Run: headless pygame with SDL's dummy video driver; simulated clock (each Clock.tick advances the game by its frame time, no real sleeping); random seed 0; keys injected as events and as key.get_pressed() state; no mouse input; restart key R tapped at the start of phases 3 and 4.
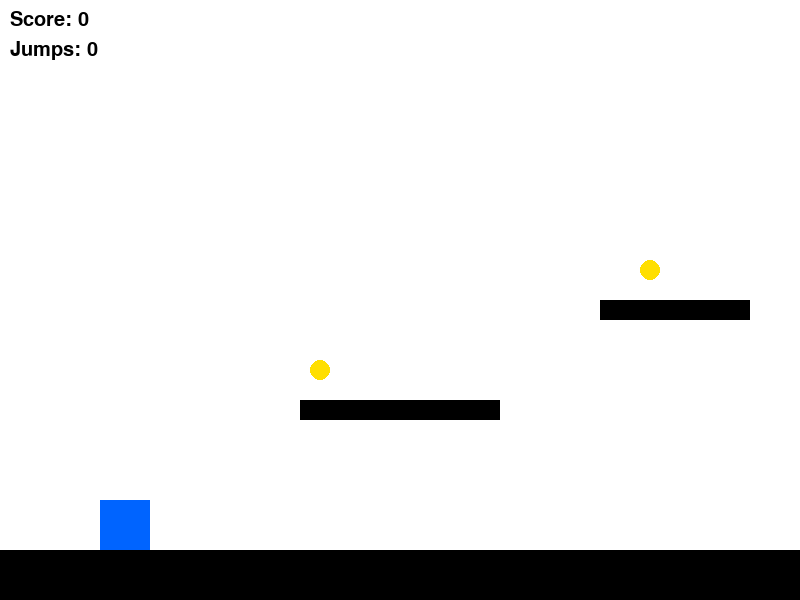
Frame 1 of 4 · flips 1–60 · no input
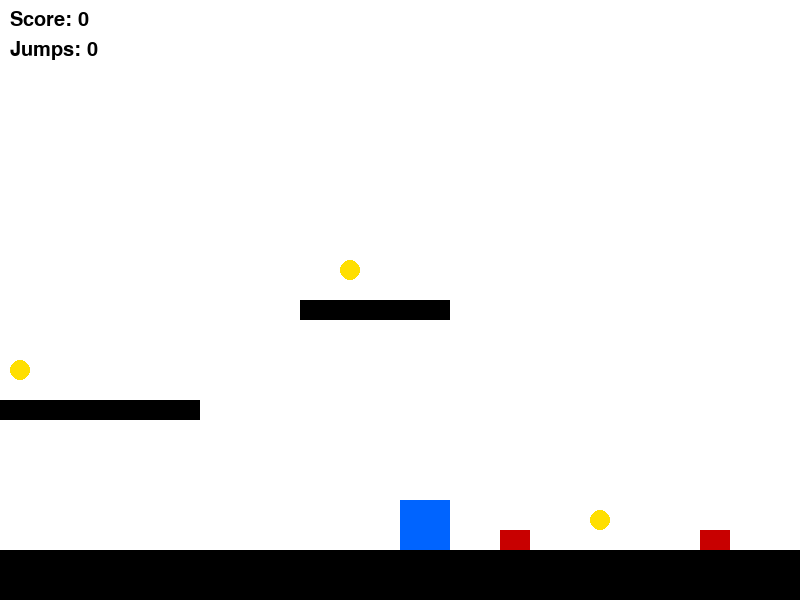
Frame 2 of 4 · flips 61–180 · tapped SPACE, RETURN · held RIGHT (→), D
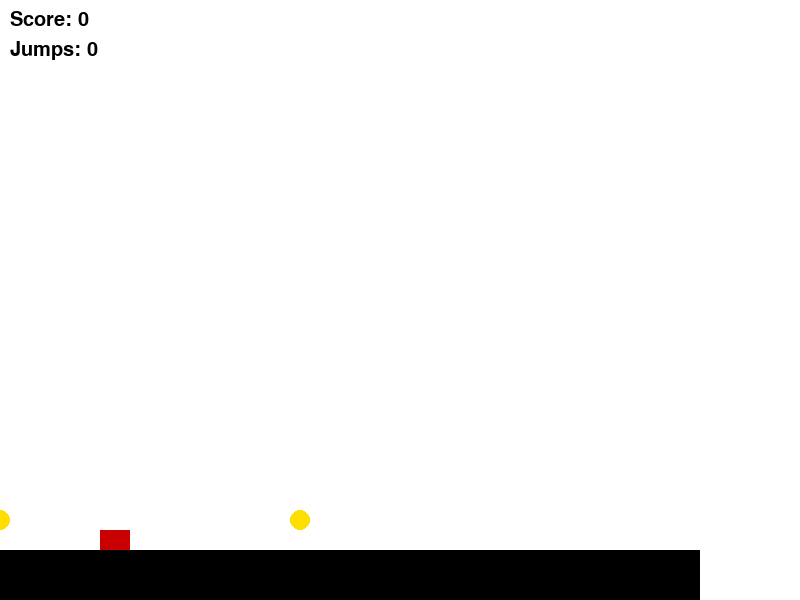
Frame 3 of 4 · flips 181–300 · tapped R · held DOWN (↓), S
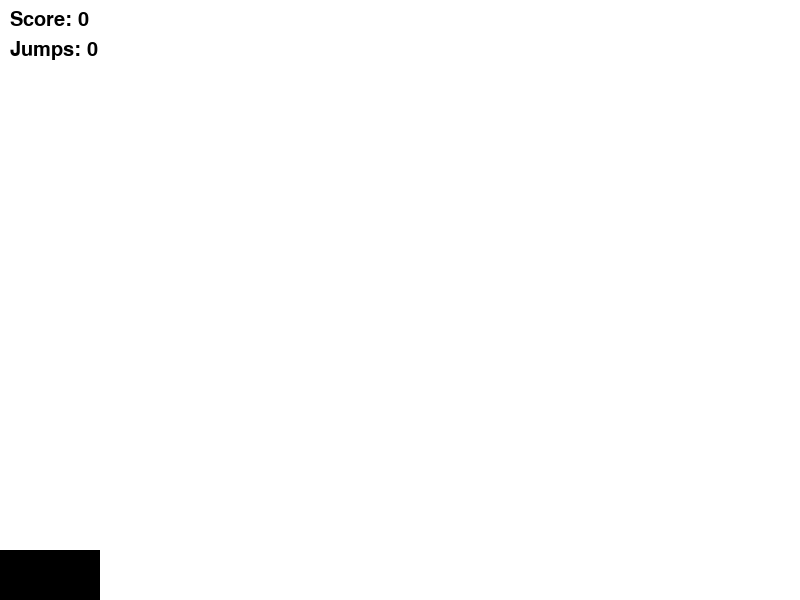
Frame 4 of 4 · flips 301–420 · tapped R · held LEFT (←), A, UP (↑), W

The pygame program that drew these frames:

import pygame
import sys
import random
from datetime import datetime

pygame.init()

# Constants
SCREEN_WIDTH, SCREEN_HEIGHT = 800, 600
WHITE = (255, 255, 255)
BLACK = (0, 0, 0)
BLUE = (0, 100, 255)
GOLD = (255, 223, 0)
RED = (200, 0, 0)
FPS = 60

# Instructions
print("How to Play:")
print("- Use LEFT and RIGHT arrow keys to move.")
print("- Press SPACE to jump.")
print("- Collect coins to increase your score.")
print("- Avoid falling off the screen or hitting obstacles.")

# Classes
class Player:
    def __init__(self, position):
        self.position = list(position)
        self.velocity = [0, 0]
        self.score = 0
        self.jump_count = 0
        self.coins_collected = 0
        self.distance_traveled = 0
        self.on_ground = False
        self.width, self.height = 50, 50

    def move(self):
        self.position[0] += self.velocity[0]
        self.position[1] += self.velocity[1]
        self.distance_traveled += abs(self.velocity[0])

    def jump(self):
        if self.on_ground:
            self.velocity[1] = -15
            self.jump_count += 1
            self.on_ground = False

    def collect_coin(self, coin):
        self.score += coin.value
        self.coins_collected += 1

    def get_distance(self):
        return self.distance_traveled

    def get_jump_count(self):
        return self.jump_count

    def get_coins_collected(self):
        return self.coins_collected

    def rect(self):
        return pygame.Rect(self.position[0], self.position[1], self.width, self.height)


class Coin:
    def __init__(self, position, value=10):
        self.position = position
        self.value = value
        self.radius = 10

    def collect(self, player):
        if pygame.Rect(player.rect()).collidepoint(self.position):
            player.collect_coin(self)
            return True
        return False


class Platform:
    def __init__(self, position, width, height):
        self.position = position
        self.width = width
        self.height = height

    def check_collision(self, player):
        player_rect = player.rect()
        platform_rect = pygame.Rect(self.position[0], self.position[1], self.width, self.height)
        if player_rect.colliderect(platform_rect) and player.velocity[1] >= 0:
            player.position[1] = self.position[1] - player.height
            player.velocity[1] = 0
            player.on_ground = True

    def rect(self):
        return pygame.Rect(self.position[0], self.position[1], self.width, self.height)


class Obstacle:
    def __init__(self, position, width, height):
        self.position = position
        self.width = width
        self.height = height

    def check_collision(self, player):
        obstacle_rect = pygame.Rect(self.position[0], self.position[1], self.width, self.height)
        return player.rect().colliderect(obstacle_rect)

    def rect(self):
        return pygame.Rect(self.position[0], self.position[1], self.width, self.height)


class GameWindow:
    def __init__(self):
        self.screen = pygame.display.set_mode((SCREEN_WIDTH, SCREEN_HEIGHT))
        pygame.display.set_caption("Platformer Game")
        self.clock = pygame.time.Clock()
        self.font = pygame.font.SysFont(None, 30)

    def render(self, player, platforms, coins, obstacles, game_over):
        self.screen.fill(WHITE)
        pygame.draw.rect(self.screen, BLUE, player.rect())
        for platform in platforms:
            pygame.draw.rect(self.screen, BLACK, platform.rect())
        for coin in coins:
            pygame.draw.circle(self.screen, GOLD, coin.position, coin.radius)
        for obstacle in obstacles:
            pygame.draw.rect(self.screen, RED, obstacle.rect())

        # HUD
        score_text = self.font.render(f"Score: {player.score}", True, BLACK)
        jump_text = self.font.render(f"Jumps: {player.jump_count}", True, BLACK)
        self.screen.blit(score_text, (10, 10))
        self.screen.blit(jump_text, (10, 40))

        if game_over:
            over_text = self.font.render("Game Over! Press R to Restart.", True, RED)
            self.screen.blit(over_text, (SCREEN_WIDTH // 2 - 150, SCREEN_HEIGHT // 2))

        pygame.display.flip()

    def update(self):
        self.clock.tick(FPS)


def main():
    game_window = GameWindow()
    player = Player((100, 500))
    platforms = [Platform((0, 550), 1600, 50), Platform((300, 400), 200, 20), Platform((600, 300), 150, 20)]
    coins = [Coin((320, 370)), Coin((650, 270)), Coin((900, 520)), Coin((1200, 520))]
    obstacles = [Obstacle((800, 530), 30, 20), Obstacle((1000, 530), 30, 20)]
    gravity = 1
    scroll_x = 0
    game_over = False

    while True:
        for event in pygame.event.get():
            if event.type == pygame.QUIT:
                pygame.quit()
                sys.exit()

        keys = pygame.key.get_pressed()

        if game_over:
            if keys[pygame.K_r]:
                main()
            game_window.render(player, platforms, coins, obstacles, game_over)
            game_window.update()
            continue

        player.velocity[0] = 0
        if keys[pygame.K_LEFT]:
            player.velocity[0] = -5
        if keys[pygame.K_RIGHT]:
            player.velocity[0] = 5
        if keys[pygame.K_SPACE]:
            player.jump()

        player.velocity[1] += gravity
        player.move()

        player.on_ground = False
        for platform in platforms:
            platform.check_collision(player)

        # Check for obstacle collision
        for obstacle in obstacles:
            if obstacle.check_collision(player):
                game_over = True

        # Check for coin collection
        coins = [coin for coin in coins if not coin.collect(player)]

        # Scroll the screen
        if player.position[0] > SCREEN_WIDTH // 2:
            scroll_x = player.position[0] - SCREEN_WIDTH // 2

        for platform in platforms:
            platform.position = [platform.position[0] - scroll_x, platform.position[1]]
        for coin in coins:
            coin.position = [coin.position[0] - scroll_x, coin.position[1]]
        for obstacle in obstacles:
            obstacle.position = [obstacle.position[0] - scroll_x, obstacle.position[1]]

        player.position[0] -= scroll_x

        game_window.render(player, platforms, coins, obstacles, game_over)
        game_window.update()


if __name__ == "__main__":
    main()
